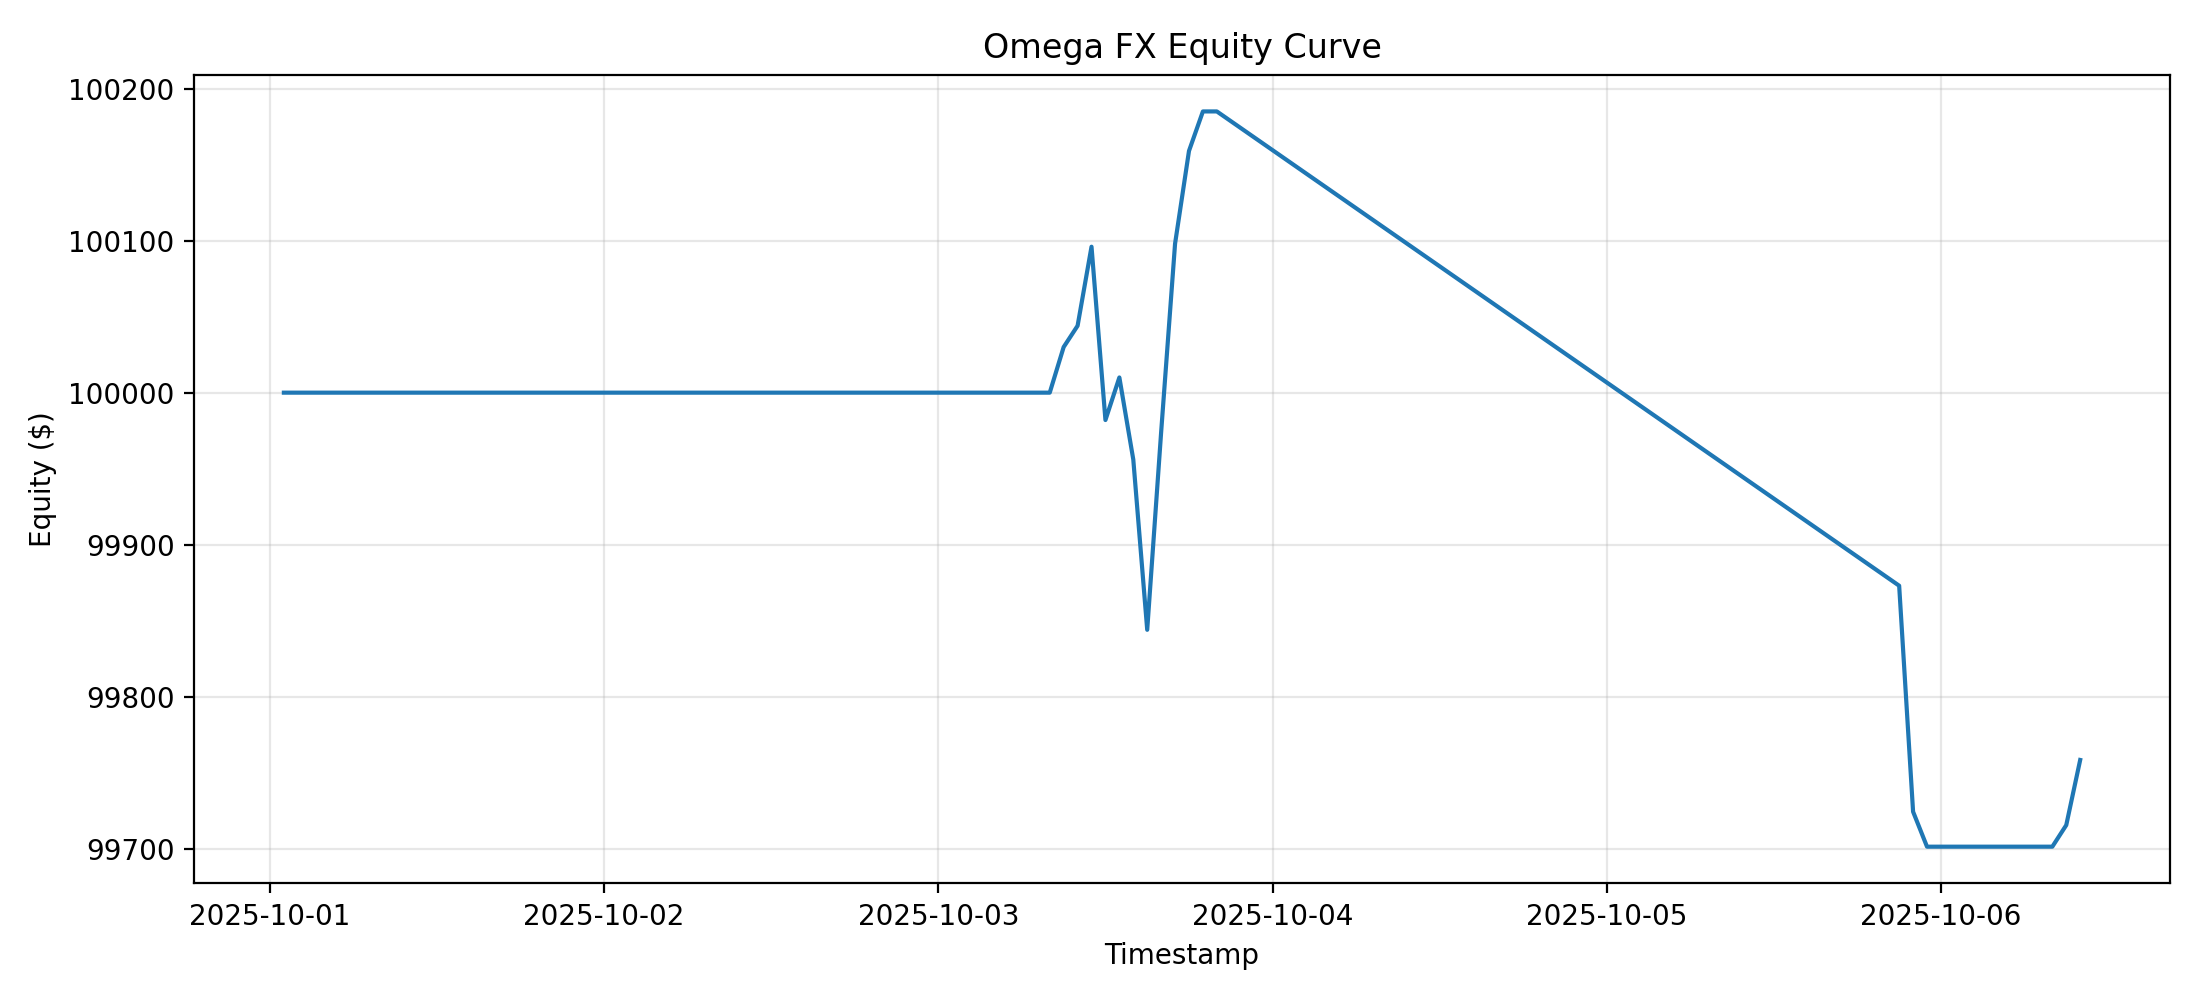

Data behind this chart, as committed beside it:
timestamp, equity
2025-10-01 01:00:00+00:00, 100000
2025-10-01 02:00:00+00:00, 100000
2025-10-01 03:00:00+00:00, 100000
2025-10-01 04:00:00+00:00, 100000
2025-10-01 05:00:00+00:00, 100000
2025-10-01 06:00:00+00:00, 100000
2025-10-01 07:00:00+00:00, 100000
2025-10-01 08:00:00+00:00, 100000
2025-10-01 09:00:00+00:00, 100000
2025-10-01 10:00:00+00:00, 100000
2025-10-01 11:00:00+00:00, 100000
2025-10-01 12:00:00+00:00, 100000
2025-10-01 13:00:00+00:00, 100000
2025-10-01 14:00:00+00:00, 100000
2025-10-01 15:00:00+00:00, 100000
2025-10-01 16:00:00+00:00, 100000
2025-10-01 17:00:00+00:00, 100000
2025-10-01 18:00:00+00:00, 100000
2025-10-01 19:00:00+00:00, 100000
2025-10-01 20:00:00+00:00, 100000
2025-10-01 21:00:00+00:00, 100000
2025-10-01 22:00:00+00:00, 100000
2025-10-01 23:00:00+00:00, 100000
2025-10-02 00:00:00+00:00, 100000
2025-10-02 01:00:00+00:00, 100000
2025-10-02 02:00:00+00:00, 100000
2025-10-02 03:00:00+00:00, 100000
2025-10-02 04:00:00+00:00, 100000
2025-10-02 05:00:00+00:00, 100000
2025-10-02 06:00:00+00:00, 100000
2025-10-02 07:00:00+00:00, 100000
2025-10-02 08:00:00+00:00, 100000
2025-10-02 09:00:00+00:00, 100000
2025-10-02 10:00:00+00:00, 100000
2025-10-02 11:00:00+00:00, 100000
2025-10-02 12:00:00+00:00, 100000
2025-10-02 13:00:00+00:00, 100000
2025-10-02 14:00:00+00:00, 100000
2025-10-02 15:00:00+00:00, 100000
2025-10-02 16:00:00+00:00, 100000
2025-10-02 17:00:00+00:00, 100000
2025-10-02 18:00:00+00:00, 100000
2025-10-02 19:00:00+00:00, 100000
2025-10-02 20:00:00+00:00, 100000
2025-10-02 21:00:00+00:00, 100000
2025-10-02 22:00:00+00:00, 100000
2025-10-02 23:00:00+00:00, 100000
2025-10-03 00:00:00+00:00, 100000
2025-10-03 01:00:00+00:00, 100000
2025-10-03 02:00:00+00:00, 100000
2025-10-03 03:00:00+00:00, 100000
2025-10-03 04:00:00+00:00, 100000
2025-10-03 05:00:00+00:00, 100000
2025-10-03 06:00:00+00:00, 100000
2025-10-03 07:00:00+00:00, 100000
2025-10-03 08:00:00+00:00, 100000
2025-10-03 09:00:00+00:00, 100030
2025-10-03 10:00:00+00:00, 100044
2025-10-03 11:00:00+00:00, 100096
2025-10-03 12:00:00+00:00, 99982
... 22 more rows
